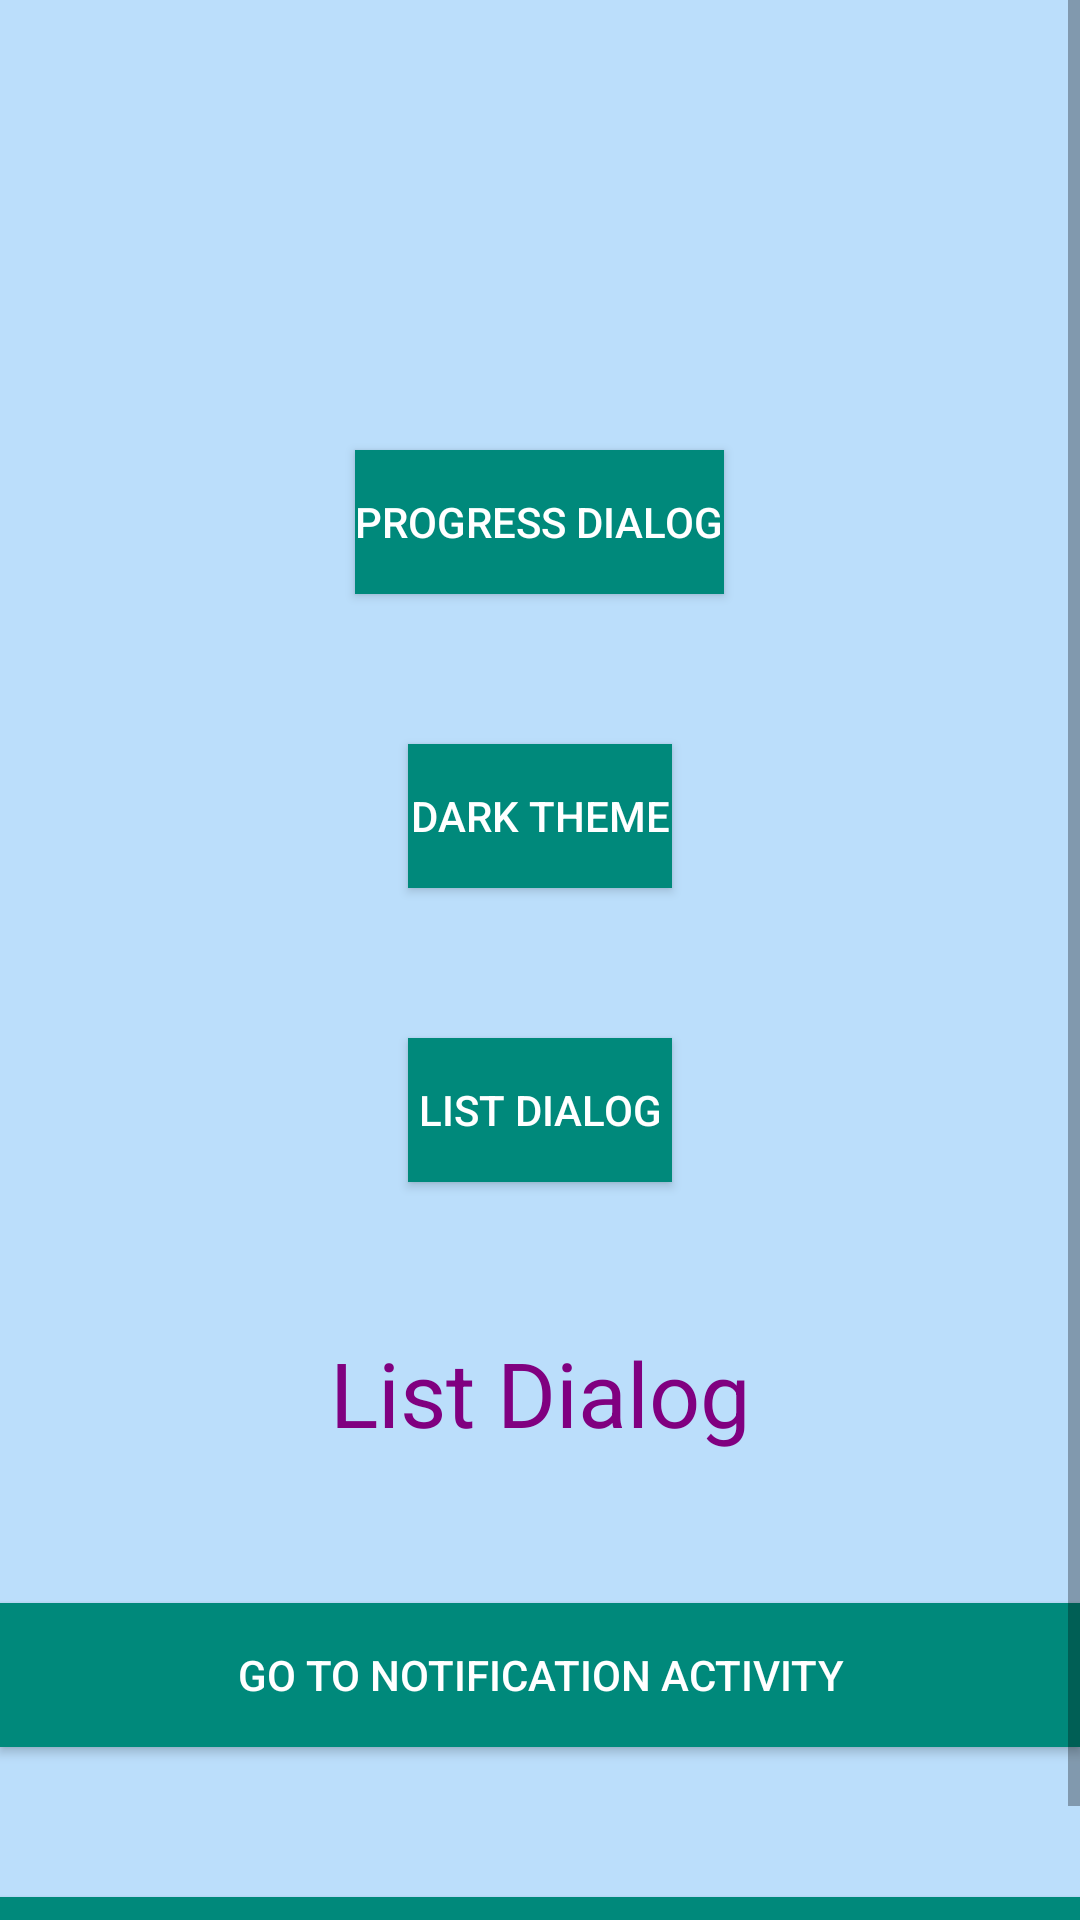

This screen was rendered from an Android layout file. Write that file and the resources it references.
<!-- AndroidManifest.xml: application theme AppTheme -->
<!-- res/layout/activity_main.xml -->
<?xml version="1.0" encoding="utf-8"?>
<androidx.constraintlayout.widget.ConstraintLayout xmlns:android="http://schemas.android.com/apk/res/android"
    xmlns:app="http://schemas.android.com/apk/res-auto"
    xmlns:tools="http://schemas.android.com/tools"
    android:id="@+id/outlayout"
    android:layout_width="match_parent"
    android:layout_height="match_parent"
    android:background="#BBDEFB"
    tools:context=".MainActivity">
<ScrollView
    android:layout_width="match_parent"
    android:layout_height="match_parent">
    <LinearLayout
        android:id="@+id/linlayout"
        android:layout_width="match_parent"
        android:layout_height="match_parent"
        android:orientation="vertical"
        app:layout_constraintLeft_toLeftOf="@id/outlayout"
        app:layout_constraintTop_toTopOf="@id/outlayout">

        <Button
            android:id="@+id/play"
            android:layout_width="wrap_content"
            android:layout_height="wrap_content"
            android:layout_gravity="center"
            android:layout_marginTop="150dp"
            android:background="#00897B"
            android:onClick="dialog1"
            android:text="Progress Dialog"
            android:textColor="#ffffff" />

        <Button
            android:id="@+id/toggle"
            android:layout_width="wrap_content"
            android:layout_height="wrap_content"
            android:layout_gravity="center"
            android:layout_marginTop="50dp"
            android:background="#00897B"
            android:onClick="theme"
            android:text="Dark Theme"
            android:textColor="#ffffff" />

        <Button
            android:id="@+id/list"
            android:layout_width="wrap_content"
            android:layout_height="wrap_content"
            android:layout_gravity="center"
            android:layout_marginTop="50dp"
            android:background="#00897B"
            android:onClick="list"
            android:text="List Dialog"
            android:textColor="#ffffff" />

        <TextView
            android:id="@+id/txt"
            android:layout_width="match_parent"
            android:layout_height="wrap_content"
            android:layout_marginTop="50dp"
            android:gravity="center"
            android:text="List Dialog"
            android:textColor="#800080"
            android:textSize="30sp" />

        <Button
            android:id="@+id/notify"
            android:layout_width="match_parent"
            android:layout_height="wrap_content"
            android:layout_gravity="center"
            android:layout_marginTop="50dp"
            android:background="#00897B"
            android:onClick="notifytext"
            android:text="Go to Notification activity"
            android:textColor="#ffffff" />
        <Button
            android:id="@+id/popup"
            android:layout_width="match_parent"
            android:layout_height="wrap_content"
            android:layout_marginTop="50dp"
            android:layout_gravity="center"
            android:background="#00897B"
            android:onClick="pop"
            android:text="Go to popup menu activity"
            android:textColor="#ffffff" />

    </LinearLayout>
</ScrollView>

</androidx.constraintlayout.widget.ConstraintLayout>
<!-- resources referenced by this layout -->
<resources>
  <style name="AppTheme" parent="Theme.AppCompat.Light.DarkActionBar">
          
          <item name="colorPrimary">@color/colorPrimary</item>
          <item name="colorPrimaryDark">@color/colorPrimaryDark</item>
          <item name="colorAccent">@color/colorAccent</item>
      </style>
  <!-- not gathered from this repository: default colours our renderer supplied (Android Studio template values) -->
  <color name="colorPrimary">#FF6200EE</color>
  <color name="colorPrimaryDark">#FF3700B3</color>
  <color name="colorAccent">#FF03DAC5</color>
</resources>
